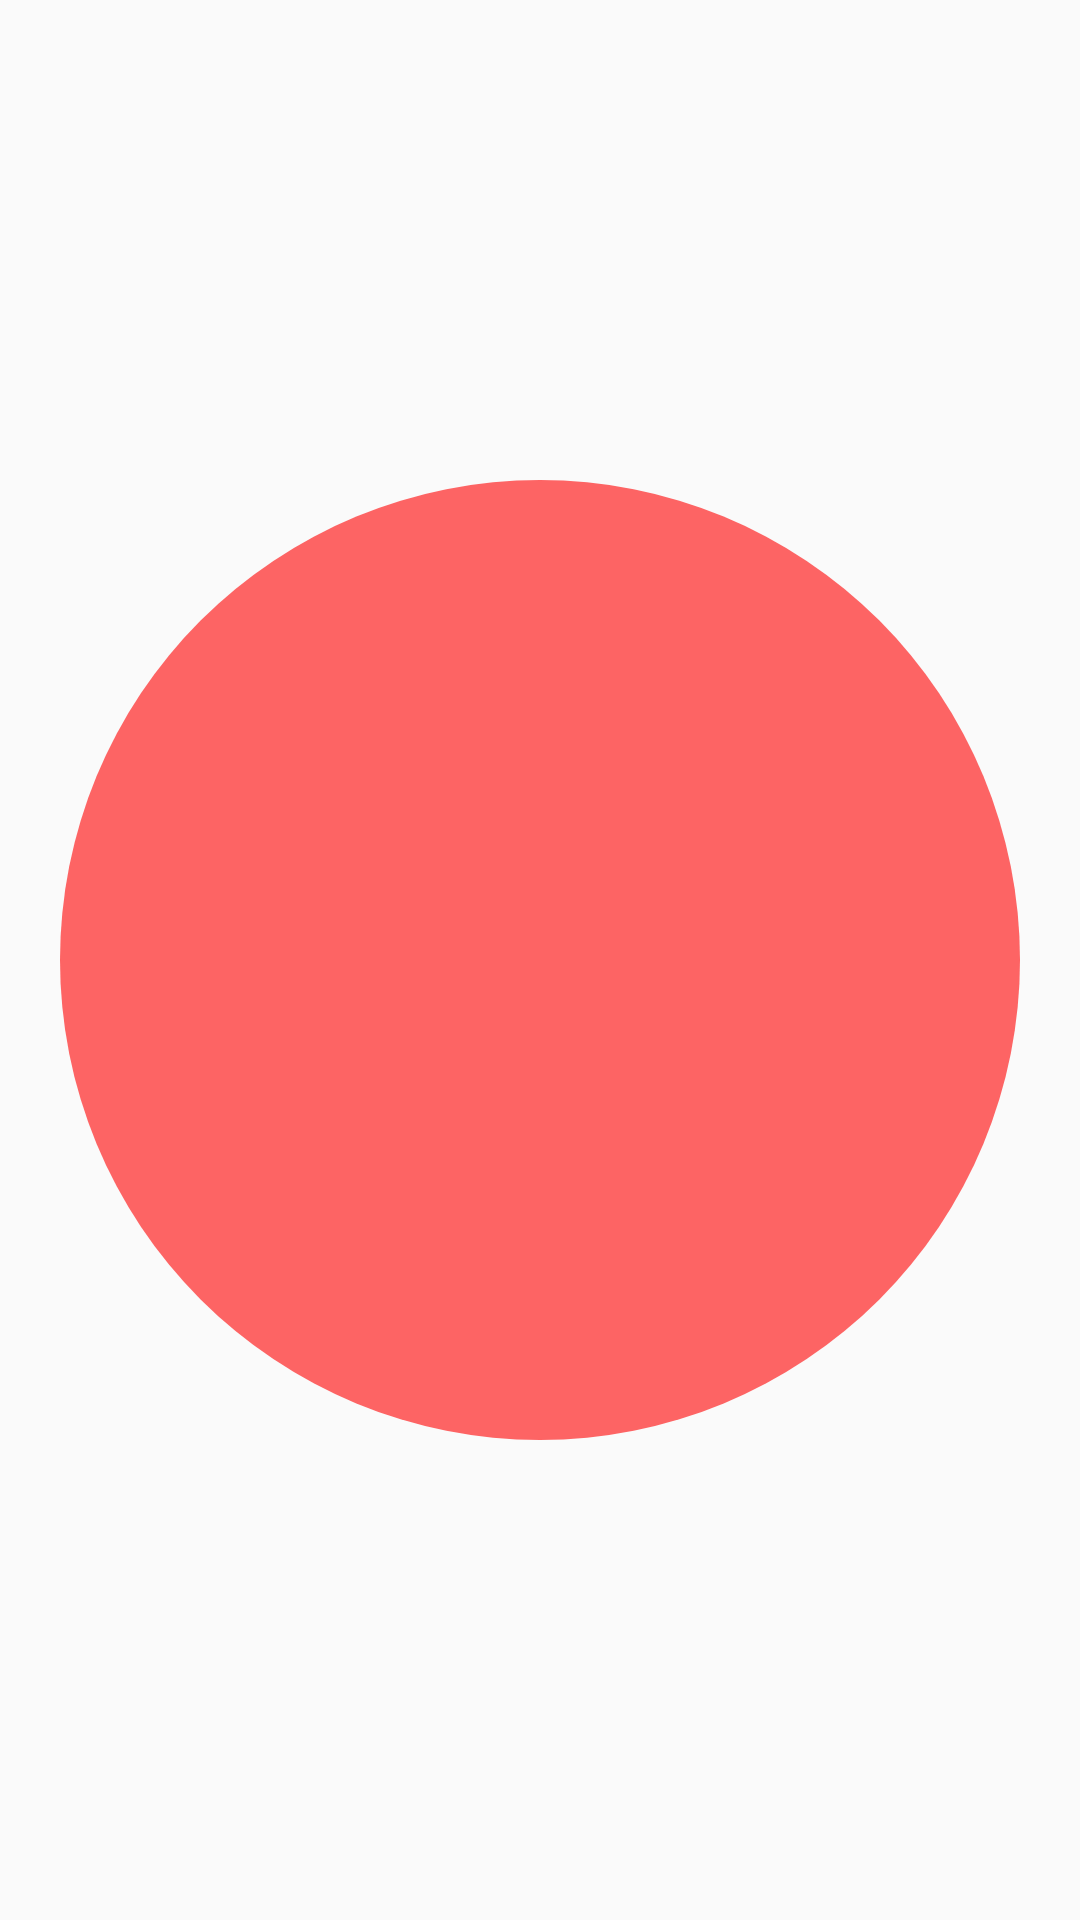

Here is an Android app screen rendered from its layout file. Give the layout XML and the strings, colors and styles it references.
<!-- AndroidManifest.xml: application theme Theme.TBox -->
<!-- res/layout/widget_con.xml -->
<?xml version="1.0" encoding="utf-8"?>
<FrameLayout xmlns:android="http://schemas.android.com/apk/res/android"
    android:id="@+id/widget_container"
    android:layout_width="match_parent"
    android:layout_height="match_parent"
    android:background="@android:color/transparent">

    <ImageView
        android:id="@+id/status_indicator"
        android:contentDescription="connection"
        android:layout_width="match_parent"
        android:layout_height="match_parent"
        android:scaleType="fitCenter"
        android:adjustViewBounds="true"
        android:layout_margin="20dp"
        android:src="@drawable/indicator_err" />

</FrameLayout>
<!-- resources referenced by this layout -->
<resources>
  <!-- drawable indicator_err (drawable) -->
  <?xml version="1.0" encoding="utf-8"?>
  <shape xmlns:android="http://schemas.android.com/apk/res/android" android:shape="oval">
      <solid android:color="@color/status_err" />
      <size android:width="10dp" android:height="10dp" />
  </shape>
  <style name="Theme.TBox" parent="android:Theme.Material.Light.NoActionBar" />
  <color name="status_err">#99FF0000</color>
</resources>
